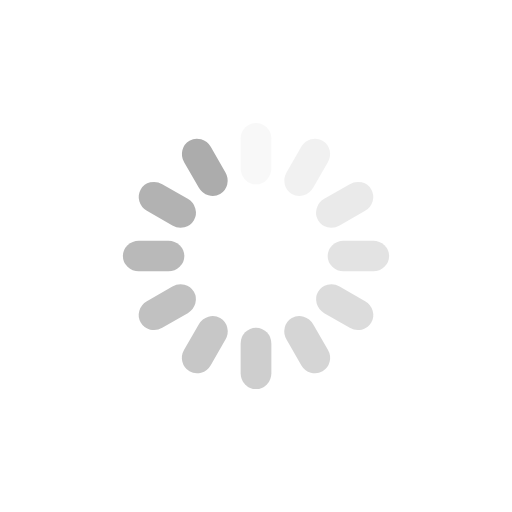
t = 0.00 s
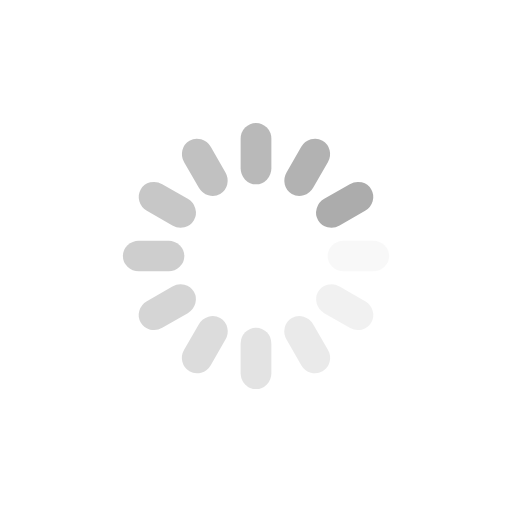
t = 0.25 s
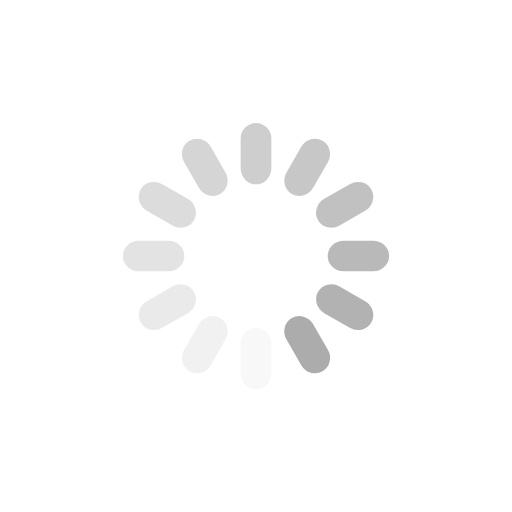
t = 0.50 s
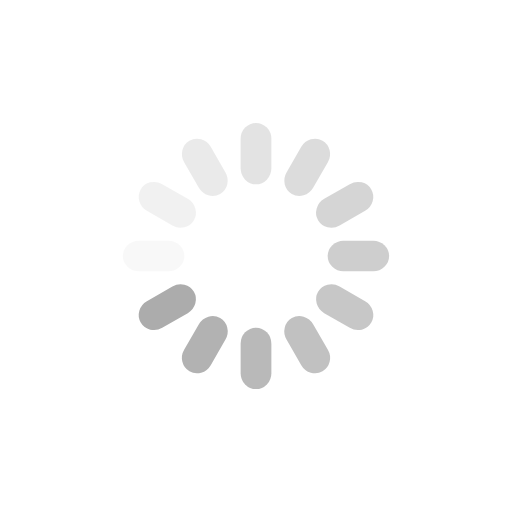
t = 0.75 s

The animated SVG that drew these frames (rendered in a browser with its animation timeline set to each time). Animation: 12 SMIL elements (animate=12); one cycle of 1.00 s, repeats indefinitely.

<svg xmlns="http://www.w3.org/2000/svg" viewBox="0 0 100 100" preserveAspectRatio="xMidYMid" width="200" height="200" style="shape-rendering:auto;display:block;background:#fff"><rect fill="#acacac" height="12" width="6" ry="3.12" rx="3" y="24" x="47"><animate repeatCount="indefinite" begin="-0.9166666666666666s" dur="1s" keyTimes="0;1" values="1;0" attributeName="opacity"/></rect><rect fill="#acacac" height="12" width="6" ry="3.12" rx="3" y="24" x="47" transform="rotate(30 50 50)"><animate repeatCount="indefinite" begin="-0.8333333333333334s" dur="1s" keyTimes="0;1" values="1;0" attributeName="opacity"/></rect><rect fill="#acacac" height="12" width="6" ry="3.12" rx="3" y="24" x="47" transform="rotate(60 50 50)"><animate repeatCount="indefinite" begin="-0.75s" dur="1s" keyTimes="0;1" values="1;0" attributeName="opacity"/></rect><rect fill="#acacac" height="12" width="6" ry="3.12" rx="3" y="24" x="47" transform="rotate(90 50 50)"><animate repeatCount="indefinite" begin="-0.6666666666666666s" dur="1s" keyTimes="0;1" values="1;0" attributeName="opacity"/></rect><rect fill="#acacac" height="12" width="6" ry="3.12" rx="3" y="24" x="47" transform="rotate(120 50 50)"><animate repeatCount="indefinite" begin="-0.5833333333333334s" dur="1s" keyTimes="0;1" values="1;0" attributeName="opacity"/></rect><rect fill="#acacac" height="12" width="6" ry="3.12" rx="3" y="24" x="47" transform="rotate(150 50 50)"><animate repeatCount="indefinite" begin="-0.5s" dur="1s" keyTimes="0;1" values="1;0" attributeName="opacity"/></rect><rect fill="#acacac" height="12" width="6" ry="3.12" rx="3" y="24" x="47" transform="rotate(180 50 50)"><animate repeatCount="indefinite" begin="-0.4166666666666667s" dur="1s" keyTimes="0;1" values="1;0" attributeName="opacity"/></rect><rect fill="#acacac" height="12" width="6" ry="3.12" rx="3" y="24" x="47" transform="rotate(210 50 50)"><animate repeatCount="indefinite" begin="-0.3333333333333333s" dur="1s" keyTimes="0;1" values="1;0" attributeName="opacity"/></rect><rect fill="#acacac" height="12" width="6" ry="3.12" rx="3" y="24" x="47" transform="rotate(240 50 50)"><animate repeatCount="indefinite" begin="-0.25s" dur="1s" keyTimes="0;1" values="1;0" attributeName="opacity"/></rect><rect fill="#acacac" height="12" width="6" ry="3.12" rx="3" y="24" x="47" transform="rotate(270 50 50)"><animate repeatCount="indefinite" begin="-0.16666666666666666s" dur="1s" keyTimes="0;1" values="1;0" attributeName="opacity"/></rect><rect fill="#acacac" height="12" width="6" ry="3.12" rx="3" y="24" x="47" transform="rotate(300 50 50)"><animate repeatCount="indefinite" begin="-0.08333333333333333s" dur="1s" keyTimes="0;1" values="1;0" attributeName="opacity"/></rect><rect fill="#acacac" height="12" width="6" ry="3.12" rx="3" y="24" x="47" transform="rotate(330 50 50)"><animate repeatCount="indefinite" begin="0s" dur="1s" keyTimes="0;1" values="1;0" attributeName="opacity"/></rect></svg>
